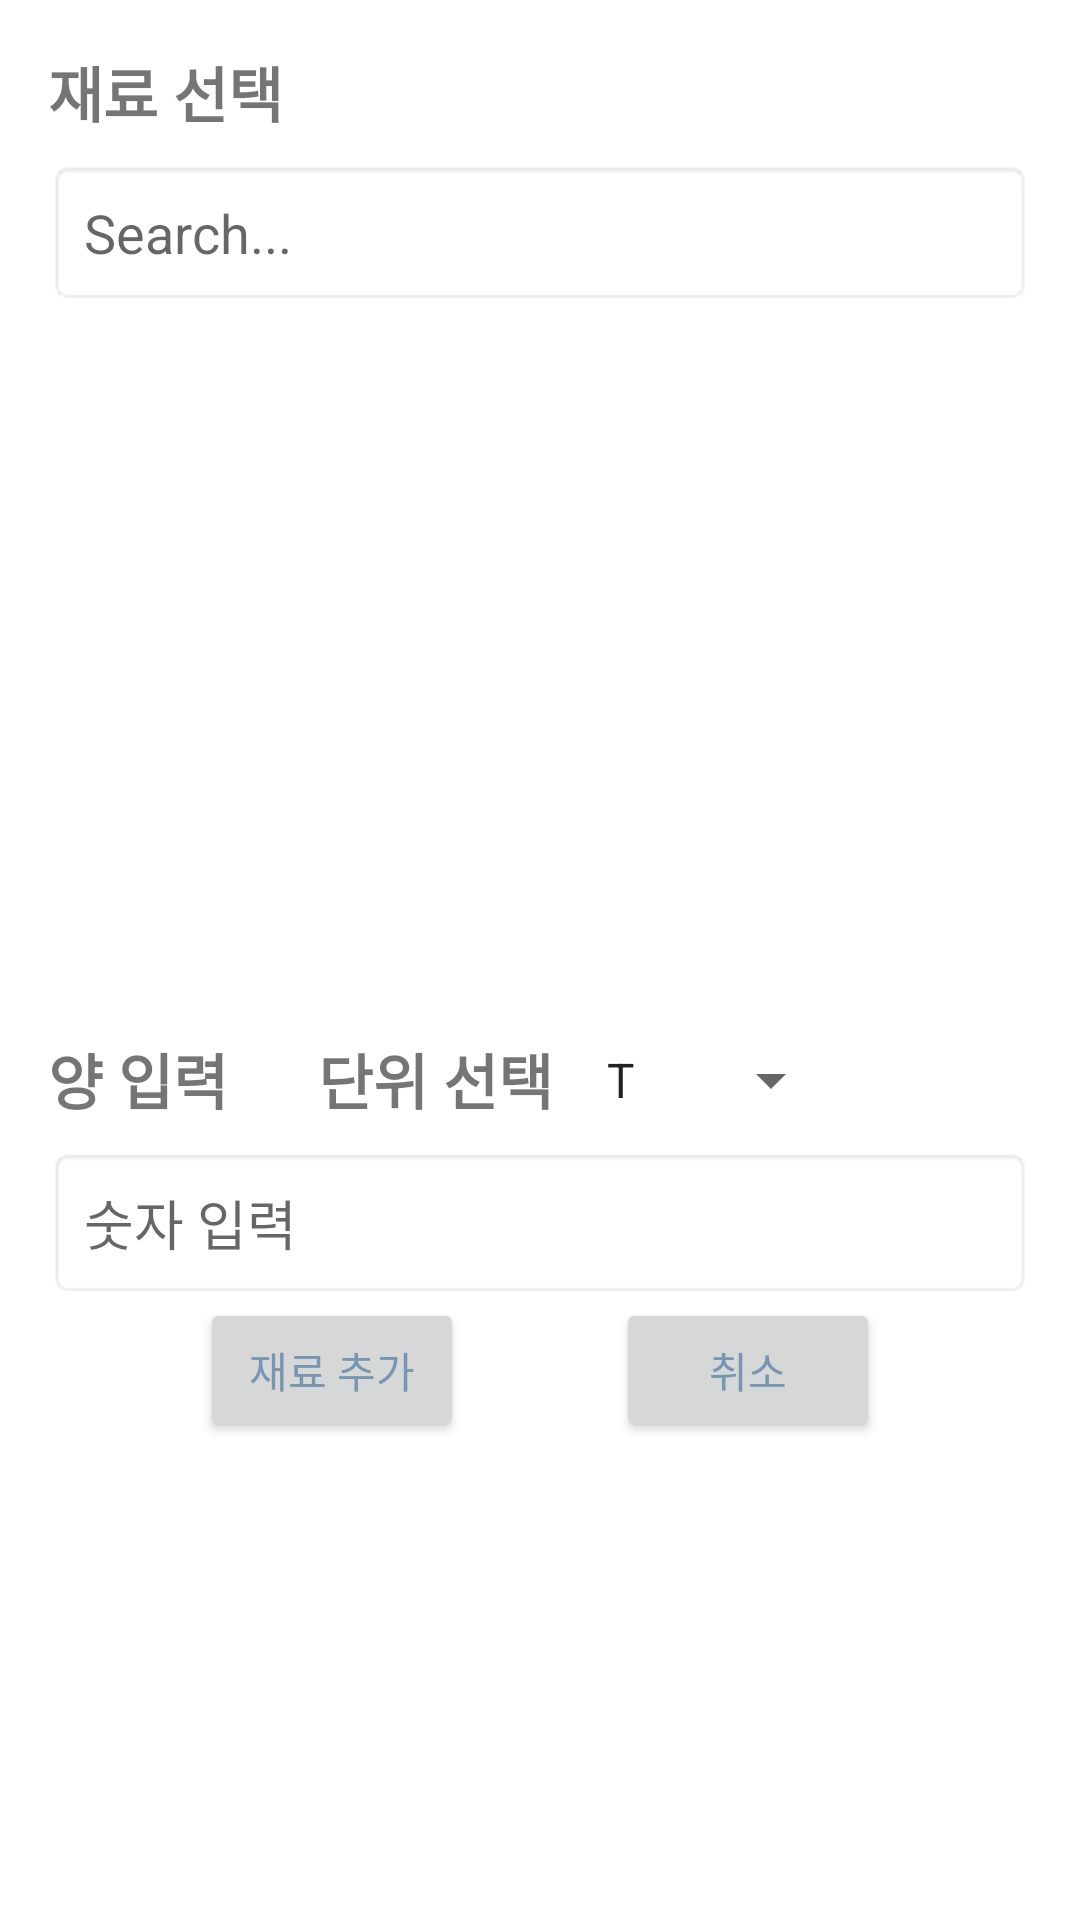

Android layout source for this screen:
<!-- AndroidManifest.xml: application theme Theme.SoGong -->
<!-- res/layout/custom_searchablespinner.xml -->
<?xml version="1.0" encoding="utf-8"?>
<androidx.constraintlayout.widget.ConstraintLayout xmlns:android="http://schemas.android.com/apk/res/android"
    xmlns:app="http://schemas.android.com/apk/res-auto"
    android:layout_width="match_parent"
    android:layout_height="match_parent"
    android:background="@android:color/white"
    android:padding="16dp">

    
    <TextView
        android:id="@+id/ingreselect_text"
        android:layout_width="wrap_content"
        android:layout_height="wrap_content"
        android:text="재료 선택"
        android:textSize="20sp"
        android:textStyle="bold"
        app:layout_constraintStart_toStartOf="parent"
        app:layout_constraintTop_toTopOf="parent" />

    
    <EditText
        android:id="@+id/edit_text"
        android:layout_width="match_parent"
        android:layout_height="wrap_content"
        android:layout_marginTop="8dp"
        android:layout_marginBottom="8dp"
        android:background="@android:drawable/editbox_background"
        android:hint="Search..."
        android:padding="12dp"
        android:singleLine="true"
        app:layout_constraintTop_toBottomOf="@id/ingreselect_text" />

    
    <ListView
        android:id="@+id/list_view"
        android:layout_width="match_parent"
        android:layout_height="0dp"
        app:layout_constraintHeight_percent="0.4"
        app:layout_constraintTop_toBottomOf="@id/edit_text" />

    
    <TextView
        android:id="@+id/amount_text"
        android:layout_width="wrap_content"
        android:layout_height="wrap_content"
        android:text="양 입력"
        android:textSize="20sp"
        android:textStyle="bold"
        app:layout_constraintStart_toStartOf="parent"
        app:layout_constraintTop_toBottomOf="@id/list_view" />

    <TextView
        android:id="@+id/unit_text"
        android:layout_width="wrap_content"
        android:layout_height="wrap_content"
        android:text="단위 선택"
        android:textSize="20sp"
        android:layout_marginStart="30dp"
        android:textStyle="bold"
        app:layout_constraintStart_toEndOf="@id/amount_text"
        app:layout_constraintTop_toBottomOf="@id/list_view" />
    <Spinner
        android:id="@+id/unit_spinner"
        android:layout_width="wrap_content"
        android:layout_height="30dp"
        android:layout_marginStart="10dp"
        android:entries="@array/unit"
        android:textSize="20sp"
        android:textStyle="bold"
        app:layout_constraintStart_toEndOf="@id/unit_text"
        app:layout_constraintTop_toBottomOf="@id/list_view" />
    

    <EditText
        android:id="@+id/edit_text1"
        android:layout_width="match_parent"
        android:layout_height="wrap_content"
        android:layout_marginTop="8dp"
        android:layout_marginBottom="8dp"
        android:background="@android:drawable/editbox_background"
        android:hint="숫자 입력"
        android:padding="12dp"
        android:singleLine="true"
        app:layout_constraintTop_toBottomOf="@id/amount_text" />

    <Button
        android:id="@+id/ingre_add_button"
        android:layout_width="wrap_content"
        android:layout_height="wrap_content"
        android:text="재료 추가"
        android:textColor="@color/blue"
        app:layout_constraintEnd_toStartOf="@id/cancel_button"
        app:layout_constraintStart_toStartOf="parent"
        app:layout_constraintTop_toBottomOf="@id/edit_text1" />

    <Button
        android:id="@+id/cancel_button"
        android:layout_width="wrap_content"
        android:layout_height="wrap_content"
        android:text="취소"
        android:textColor="@color/blue"
        app:layout_constraintEnd_toEndOf="parent"
        app:layout_constraintStart_toEndOf="@id/ingre_add_button"
        app:layout_constraintTop_toBottomOf="@id/edit_text1" />

</androidx.constraintlayout.widget.ConstraintLayout>
<!-- resources referenced by this layout -->
<resources>
  <string-array name="unit">
          <item>T</item>
          <item>g</item>
          <item>kg</item>
          <item>L</item>
          <item>mL</item>
      </string-array>
  <color name="blue">#7895B2</color>
  <style name="Theme.SoGong" parent="Theme.MaterialComponents.DayNight">
          
          <item name="colorPrimary">@color/beige</item>
          <item name="colorPrimaryVariant">@color/purple_700</item>
          <item name="colorOnPrimary">@color/white</item>
          
          <item name="colorSecondary">@color/teal_200</item>
          <item name="colorSecondaryVariant">@color/teal_700</item>
          <item name="colorOnSecondary">@color/black</item>
          
          <item name="android:statusBarColor" tools:targetApi="l">?attr/colorPrimaryVariant</item>
          
          <item name="windowNoTitle">true</item>
      </style>
  <color name="beige">#F5EFE6</color>
  <color name="purple_700">#FF3700B3</color>
  <color name="white">#FFFFFFFF</color>
  <color name="teal_200">#FF03DAC5</color>
  <color name="teal_700">#FF018786</color>
  <color name="black">#FF000000</color>
</resources>
